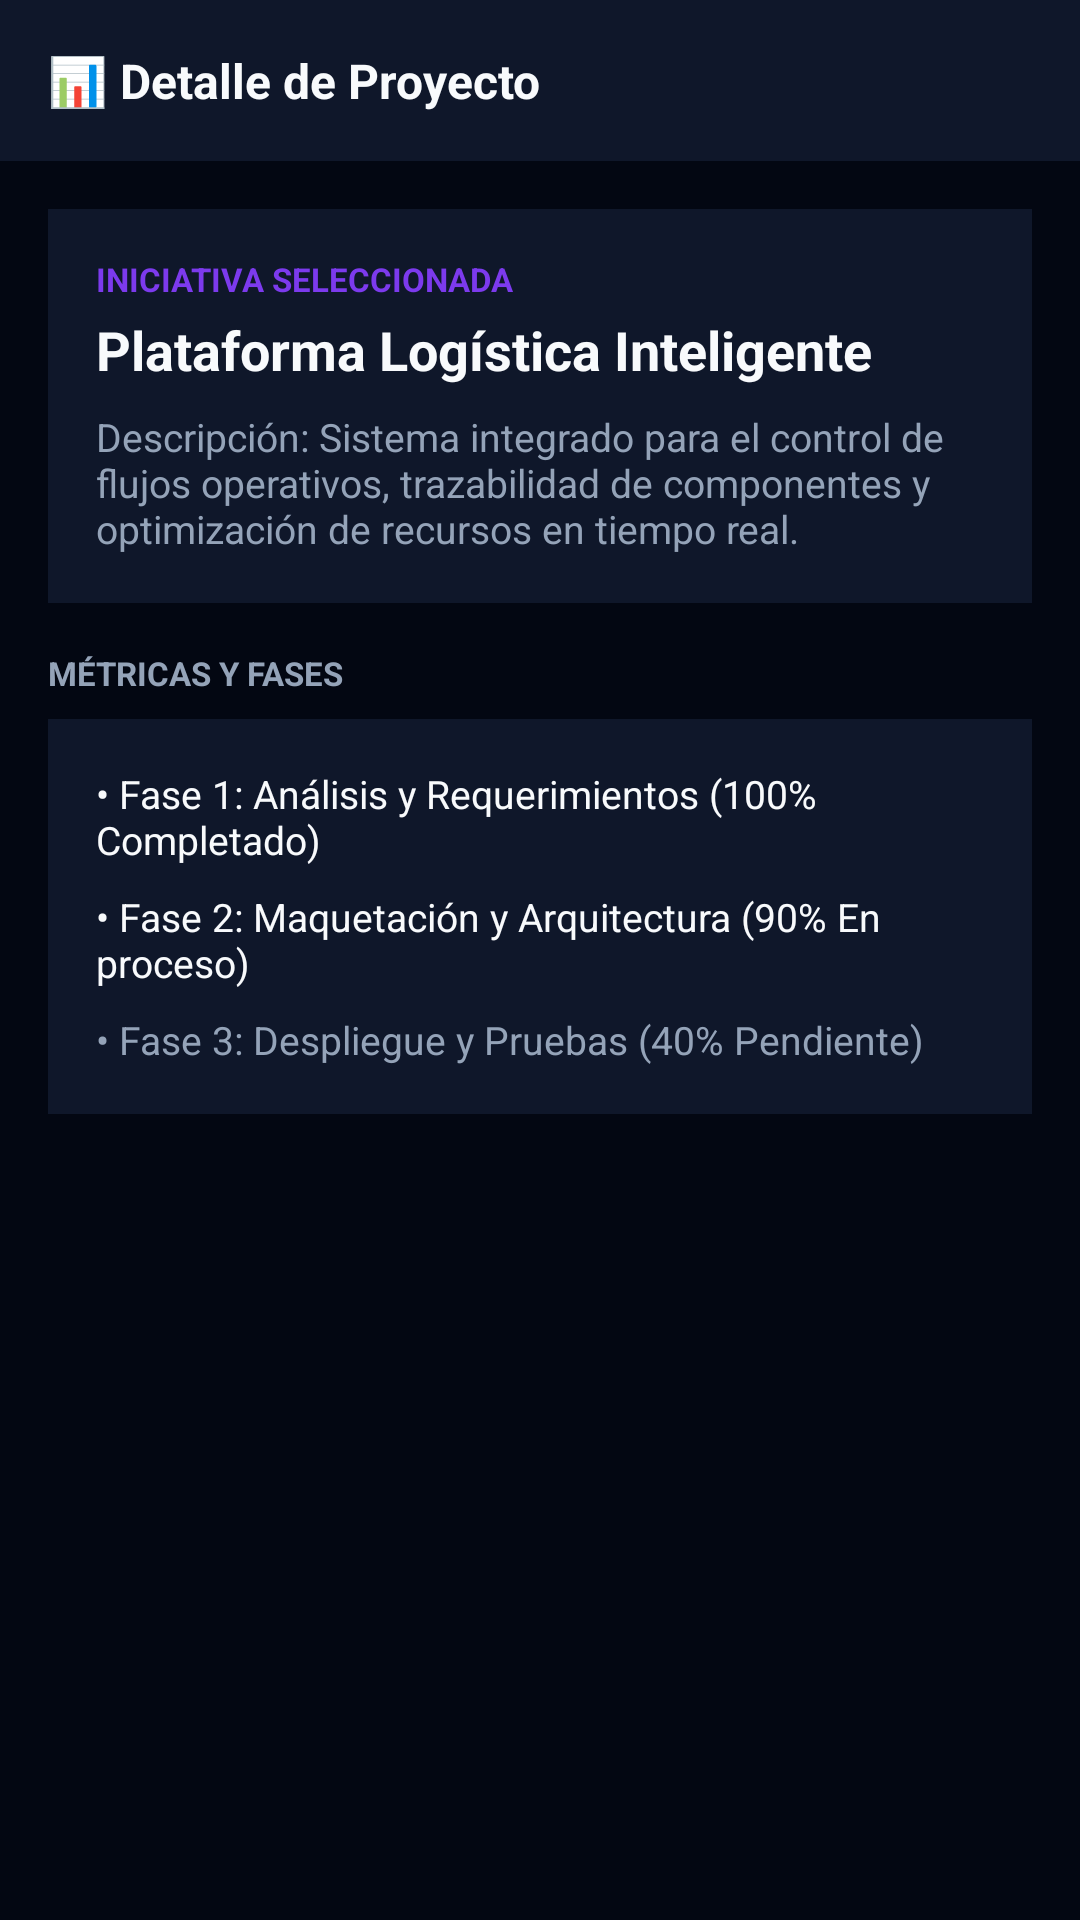

Reconstruct the res/layout file that produces this screen, plus the resources it refers to.
<!-- AndroidManifest.xml: application theme Theme.MapPMO -->
<!-- res/layout/activity_detalle_proyecto.xml -->
<?xml version="1.0" encoding="utf-8"?>
<LinearLayout xmlns:android="http://schemas.android.com/apk/res/android"
    android:layout_width="match_parent"
    android:layout_height="match_parent"
    android:orientation="vertical"
    android:background="@color/pmo_bg_dark">

    <LinearLayout
        android:layout_width="match_parent"
        android:layout_height="wrap_content"
        android:orientation="horizontal"
        android:background="@color/pmo_surface"
        android:padding="16dp"
        android:gravity="center_vertical">
        <TextView
            android:layout_width="wrap_content"
            android:layout_height="wrap_content"
            android:text="📊 Detalle de Proyecto"
            android:textColor="@color/pmo_text_primary"
            android:textSize="16sp"
            android:textStyle="bold"/>
    </LinearLayout>

    <ScrollView
        android:layout_width="match_parent"
        android:layout_height="match_parent"
        android:padding="16dp">

        <LinearLayout
            android:layout_width="match_parent"
            android:layout_height="wrap_content"
            android:orientation="vertical">

            <LinearLayout
                android:layout_width="match_parent"
                android:layout_height="wrap_content"
                android:orientation="vertical"
                android:background="@color/pmo_surface"
                android:padding="16dp"
                android:layout_marginBottom="16dp">
                <TextView
                    android:layout_width="wrap_content"
                    android:layout_height="wrap_content"
                    android:text="INICIATIVA SELECCIONADA"
                    android:textColor="@color/pmo_primary"
                    android:textSize="11sp"
                    android:textStyle="bold"/>
                <TextView
                    android:layout_width="wrap_content"
                    android:layout_height="wrap_content"
                    android:text="Plataforma Logística Inteligente"
                    android:textColor="@color/pmo_text_primary"
                    android:textSize="18sp"
                    android:textStyle="bold"
                    android:layout_marginTop="4dp"/>
                <TextView
                    android:layout_width="wrap_content"
                    android:layout_height="wrap_content"
                    android:text="Descripción: Sistema integrado para el control de flujos operativos, trazabilidad de componentes y optimización de recursos en tiempo real."
                    android:textColor="@color/pmo_text_secondary"
                    android:textSize="13sp"
                    android:layout_marginTop="8dp"/>
            </LinearLayout>

            <TextView
                android:layout_width="wrap_content"
                android:layout_height="wrap_content"
                android:text="MÉTRICAS Y FASES"
                android:textColor="@color/pmo_text_secondary"
                android:textSize="11sp"
                android:textStyle="bold"
                android:layout_marginBottom="8dp"/>

            <LinearLayout
                android:layout_width="match_parent"
                android:layout_height="wrap_content"
                android:orientation="vertical"
                android:background="@color/pmo_surface"
                android:padding="16dp">
                <TextView
                    android:layout_width="wrap_content"
                    android:layout_height="wrap_content"
                    android:text="• Fase 1: Análisis y Requerimientos (100% Completado)"
                    android:textColor="@color/pmo_text_primary"
                    android:textSize="13sp"
                    android:layout_marginBottom="8dp"/>
                <TextView
                    android:layout_width="wrap_content"
                    android:layout_height="wrap_content"
                    android:text="• Fase 2: Maquetación y Arquitectura (90% En proceso)"
                    android:textColor="@color/pmo_text_primary"
                    android:textSize="13sp"
                    android:layout_marginBottom="8dp"/>
                <TextView
                    android:layout_width="wrap_content"
                    android:layout_height="wrap_content"
                    android:text="• Fase 3: Despliegue y Pruebas (40% Pendiente)"
                    android:textColor="@color/pmo_text_secondary"
                    android:textSize="13sp"/>
            </LinearLayout>

        </LinearLayout>
    </ScrollView>
</LinearLayout>
<!-- resources referenced by this layout -->
<resources>
  <color name="pmo_bg_dark">#030712</color>
  <color name="pmo_primary">#7C3AED</color>
  <color name="pmo_surface">#0F172A</color>
  <color name="pmo_text_primary">#F8FAFC</color>
  <color name="pmo_text_secondary">#94A3B8</color>
  <style name="Theme.MapPMO" parent="Base.Theme.MapPMO" />
  <style name="Base.Theme.MapPMO" parent="Theme.Material3.DayNight.NoActionBar">
          
          
      </style>
</resources>
